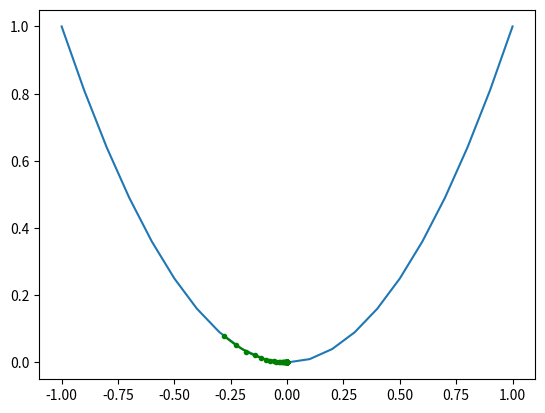

Recreate this plot in Python.
import numpy as np
import matplotlib.pyplot as plt

def f(x):
    return x*x

def df(x):
    return 2*x

# gradient descent algorithm - n is the number of iterations
# alpha is the learning rate
def gradient_descent(start, end, n, alpha):
    # we track the results (x and f(x) values as well)
    x_values = []
    y_values = []

    # generate a random starting point (initial location)
    x = np.random.uniform(start, end)

    for i in range(n):
        # this is the gradient descent formula (based on the derivative)
        x = x - alpha*df(x)
        # we store x and f(x) values
        x_values.append(x)
        y_values.append(f(x))
        print(f"#{i} f({f(x)}) = {x}")

    return [x_values, y_values]

if __name__ == "__main__":
   solutions, scores = gradient_descent(-1, 1, 50, 0.1) 

   inputs = np.arange(-1, 1.1, 0.1)

   # create a line plot of input vs result
   plt.plot(inputs, f(inputs))

   # this is how we plot the steps of the algorithm
   plt.plot(solutions, scores, '.-', color='green')
   plt.show()

